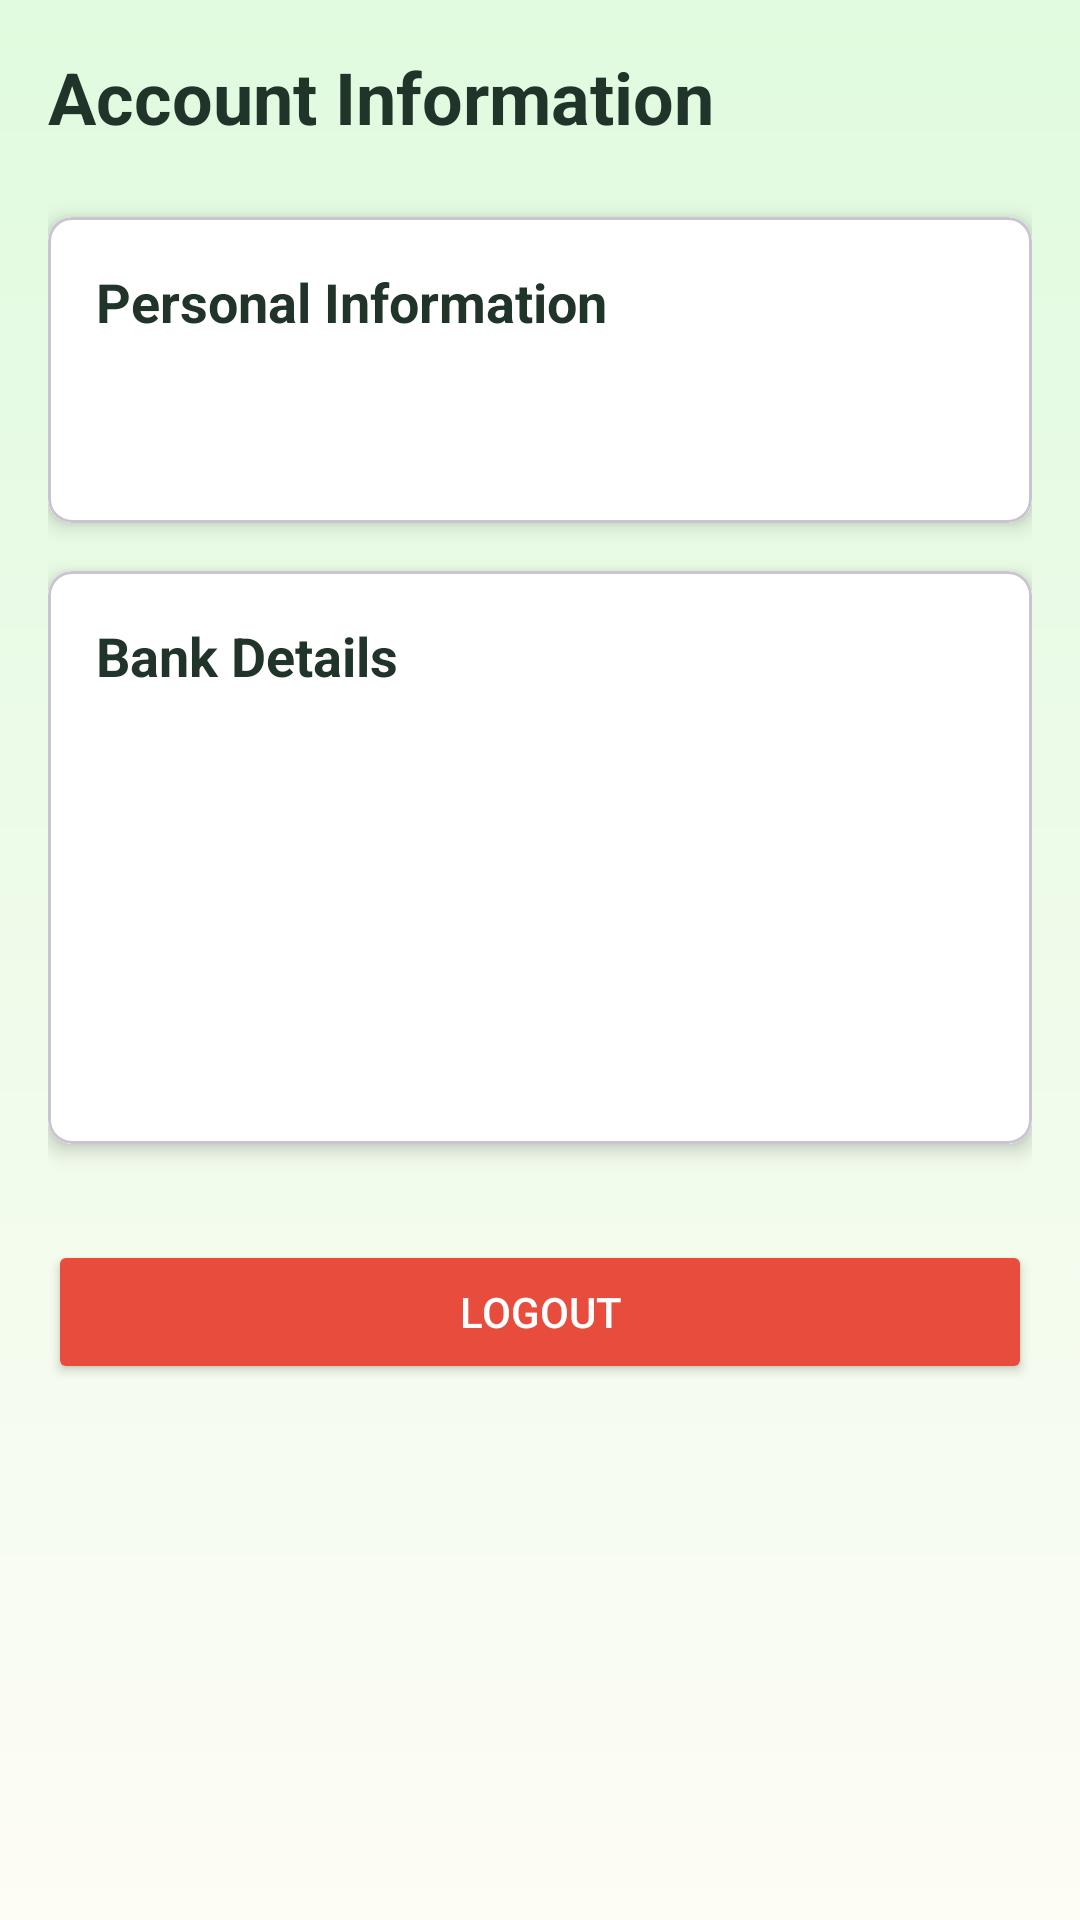

This screen was rendered from an Android layout file. Write that file and the resources it references.
<!-- AndroidManifest.xml: application theme Theme.FinSnap -->
<!-- res/layout/fragment_acount.xml -->
<?xml version="1.0" encoding="utf-8"?>
<ScrollView xmlns:android="http://schemas.android.com/apk/res/android"
    xmlns:app="http://schemas.android.com/apk/res-auto"
    android:layout_width="match_parent"
    android:layout_height="match_parent"
    android:background="@drawable/bg_background">

    <LinearLayout
        android:layout_width="match_parent"
        android:layout_height="wrap_content"
        android:orientation="vertical"
        android:padding="16dp">

        <TextView
            android:layout_width="wrap_content"
            android:layout_height="wrap_content"
            android:text="Account Information"
            android:textSize="24sp"
            android:textStyle="bold"
            android:textColor="#21342a"
            android:layout_marginBottom="24dp"/>

        <com.google.android.material.card.MaterialCardView
            android:layout_width="match_parent"
            android:layout_height="wrap_content"
            android:layout_marginBottom="16dp"
            app:cardCornerRadius="8dp"
            app:cardElevation="4dp">

            <LinearLayout
                android:background="@color/white"
                android:layout_width="match_parent"
                android:layout_height="wrap_content"
                android:orientation="vertical"
                android:padding="16dp">

                <TextView
                    android:layout_width="wrap_content"
                    android:layout_height="wrap_content"
                    android:text="Personal Information"
                    android:textSize="18sp"
                    android:textStyle="bold"
                    android:textColor="#21342a"
                    android:layout_marginBottom="16dp"/>

                <TextView
                    android:id="@+id/emailText"

                    android:layout_width="wrap_content"
                    android:layout_height="wrap_content"
                    android:textSize="16sp"
                    android:textColor="@color/black"
                    android:layout_marginBottom="8dp"/>

            </LinearLayout>
        </com.google.android.material.card.MaterialCardView>

        <com.google.android.material.card.MaterialCardView
            android:layout_width="match_parent"
            android:layout_height="wrap_content"
            android:layout_marginBottom="16dp"
            app:cardCornerRadius="8dp"
            app:cardElevation="4dp"
            android:background="@color/white">

            <LinearLayout
                android:layout_width="match_parent"
                android:layout_height="wrap_content"
                android:orientation="vertical"
                android:background="@color/white"
                android:padding="16dp">

                <TextView
                    android:layout_width="wrap_content"
                    android:layout_height="wrap_content"
                    android:text="Bank Details"
                    android:textSize="18sp"
                    android:textStyle="bold"
                    android:textColor="#21342a"
                    android:layout_marginBottom="16dp"/>

                <TextView
                    android:id="@+id/bankNameText"
                    android:layout_width="wrap_content"
                    android:layout_height="wrap_content"
                    android:textSize="16sp"
                    android:textColor="@color/black"

                    android:layout_marginBottom="8dp"/>

                <TextView
                    android:id="@+id/currentBalanceText"
                    android:layout_width="wrap_content"
                    android:layout_height="wrap_content"
                    android:textSize="16sp"
                    android:textColor="@color/black"
                    android:layout_marginBottom="8dp"/>

                <TextView
                    android:id="@+id/cashBalanceText"
                    android:layout_width="wrap_content"
                    android:layout_height="wrap_content"
                    android:textSize="16sp"
                    android:textColor="@color/black"
                    android:layout_marginBottom="8dp"/>

                <TextView
                    android:id="@+id/savingsTargetText"
                    android:layout_width="wrap_content"
                    android:layout_height="wrap_content"
                    android:textSize="16sp"
                    android:textColor="@color/black"
                    android:layout_marginBottom="8dp"/>


            </LinearLayout>
        </com.google.android.material.card.MaterialCardView>

        <Button
            android:id="@+id/logoutButton"
            android:layout_width="match_parent"
            android:layout_height="wrap_content"
            android:text="Logout"
            android:backgroundTint="#e74c3c"
            android:textColor="#FFFFFF"
            android:layout_marginTop="16dp"/>

    </LinearLayout>
</ScrollView>
<!-- resources referenced by this layout -->
<resources>
  <color name="black">#222222</color>
  <color name="white">#FFFFFFFF</color>
  <!-- drawable bg_background (drawable) -->
  <?xml version="1.0" encoding="utf-8"?>
  <shape xmlns:android="http://schemas.android.com/apk/res/android">
      <gradient
          android:type="linear"
          android:angle="270"
      android:startColor="#E0FBDF"
  
      android:endColor="#FDFCF5" />
  
  </shape>
  <style name="Theme.FinSnap" parent="Base.Theme.FinSnap" />
  <style name="Base.Theme.FinSnap" parent="Theme.Material3.DayNight.NoActionBar">
          
          
      </style>
</resources>
